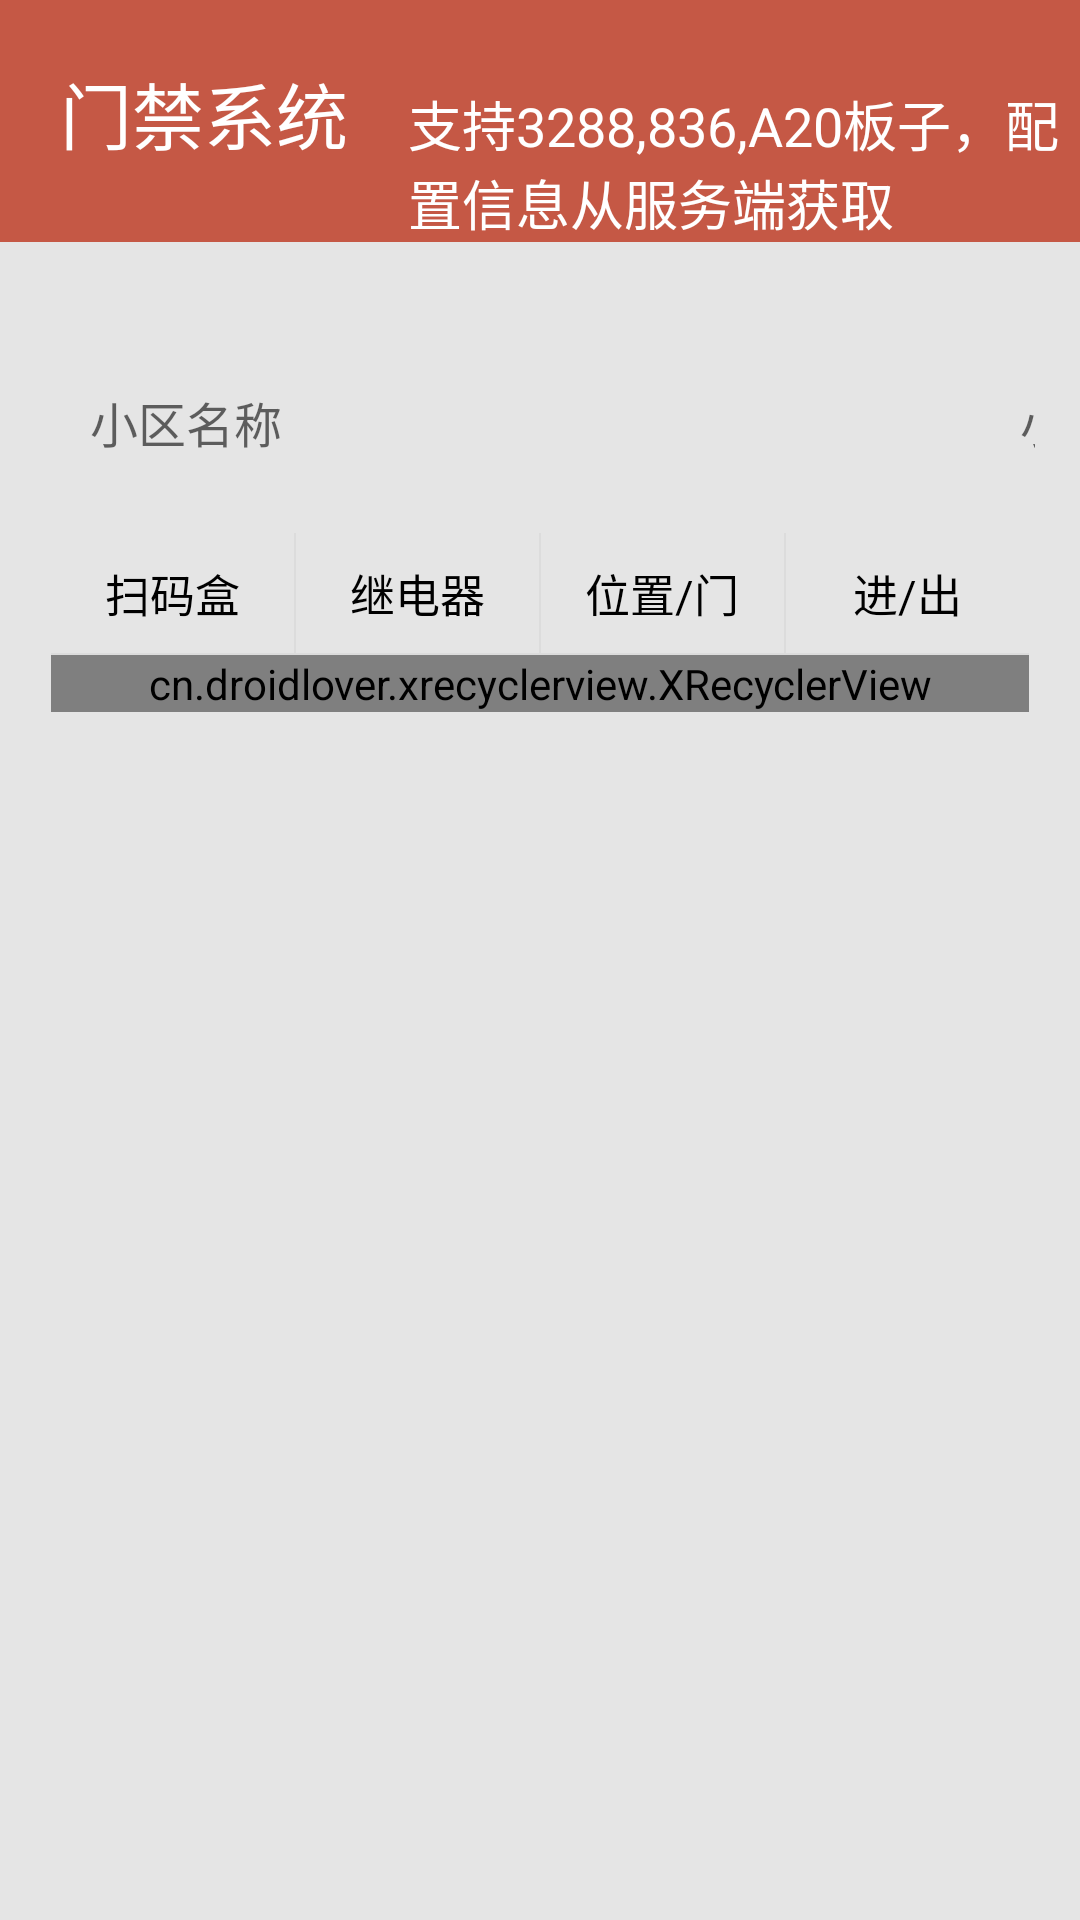

Reconstruct the res/layout file that produces this screen, plus the resources it refers to.
<!-- AndroidManifest.xml: application theme AppTheme -->
<!-- res/layout/activity_access_door2.xml -->
<?xml version="1.0" encoding="utf-8"?>
<LinearLayout xmlns:android="http://schemas.android.com/apk/res/android"
    android:layout_width="match_parent"
    android:layout_height="match_parent"
    android:background="#f3e4e4e4"
    android:focusable="true"
    android:focusableInTouchMode="true"
    android:orientation="vertical">
    <RelativeLayout
        android:layout_width="match_parent"
        android:layout_height="wrap_content"
        android:gravity="center_vertical"
        android:background="@color/colorPrimary">
        <TextView
            android:id="@+id/title"
            android:layout_width="wrap_content"
            android:layout_height="wrap_content"
            android:textColor="@color/white"
            android:layout_marginLeft="20dp"
            android:textSize="24sp"
            android:layout_marginTop="20dp"
            android:layout_marginBottom="20dp"
            android:text="门禁系统"/>
        <TextView
            android:layout_width="wrap_content"
            android:layout_height="wrap_content"
            android:textColor="@color/white"
            android:layout_marginLeft="20dp"
            android:textSize="18sp"
            android:layout_toRightOf="@+id/title"
            android:layout_marginTop="28dp"
            android:text="支持3288,836,A20板子，配置信息从服务端获取"/>
        <TextView
            android:id="@+id/tv_ver"
            android:textColor="@color/white"
            android:layout_alignParentRight="true"
            android:layout_marginRight="30dp"
            android:layout_marginTop="20dp"
            android:layout_width="wrap_content"
            android:layout_height="wrap_content" />
    </RelativeLayout>


    <ScrollView
        android:layout_width="match_parent"
        android:layout_height="match_parent"
        android:scrollbars="none">

        <LinearLayout
            android:layout_width="match_parent"
            android:layout_height="match_parent"
            android:orientation="vertical">

            <LinearLayout
                android:layout_width="match_parent"
                android:layout_height="40dp"
                android:layout_marginLeft="15dp"
                android:layout_marginRight="15dp"
                android:layout_marginTop="40dp"
                android:orientation="horizontal">
                <EditText
                    android:id="@+id/village_name"
                    android:layout_width="@dimen/setup_text"
                    android:layout_height="40dp"
                    android:background="@drawable/view_border"
                    android:hint="小区名称"
                    android:inputType="number"
                    android:maxLength="9"
                    android:paddingBottom="1dp"
                    android:paddingLeft="15dp"
                    android:paddingRight="15dp"
                    android:paddingTop="1dp"
                    android:textSize="16sp" />

                <EditText
                    android:id="@+id/village_id"
                    android:layout_width="@dimen/setup_text"
                    android:layout_height="40dp"
                    android:background="@drawable/view_border"
                    android:digits="0123456789"
                    android:hint="小区编号"
                    android:inputType="number"
                    android:maxLength="9"
                    android:layout_marginLeft="10dp"
                    android:paddingBottom="1dp"
                    android:paddingLeft="15dp"
                    android:paddingRight="15dp"
                    android:paddingTop="1dp"
                    android:textSize="16sp" />

                <RelativeLayout
                    android:id="@+id/direction_select"
                    android:layout_width="@dimen/setup_text"
                    android:layout_height="match_parent"
                    android:layout_marginLeft="10dp"
                    android:background="@drawable/view_border">

                    <TextView
                        android:id="@+id/direction_door"
                        android:layout_width="wrap_content"
                        android:layout_height="wrap_content"
                        android:layout_centerInParent="true"
                        android:text="东门"
                        android:textColor="@color/text_primary"
                        android:textSize="14sp" />

                    <ImageView
                        android:id="@+id/direction_door_down"
                        android:layout_width="wrap_content"
                        android:layout_height="wrap_content"
                        android:layout_alignParentRight="true"
                        android:layout_centerVertical="true"
                        android:layout_marginRight="10dp"
                        android:src="@drawable/ic_arrow_drop_down_black" />

                </RelativeLayout>

                <EditText
                    android:id="@+id/building"
                    android:layout_width="@dimen/setup_text"
                    android:layout_height="40dp"
                    android:layout_marginLeft="10dp"
                    android:background="@drawable/view_border"
                    android:digits="0123456789"
                    android:hint="请输入楼栋号"
                    android:inputType="number"
                    android:maxLength="9"
                    android:paddingBottom="1dp"
                    android:paddingLeft="15dp"
                    android:paddingRight="15dp"
                    android:paddingTop="1dp"
                    android:textSize="16sp"
                    android:visibility="invisible" />
                <EditText
                    android:id="@+id/building_unit"
                    android:layout_width="@dimen/setup_text"
                    android:layout_height="40dp"
                    android:layout_marginLeft="10dp"
                    android:background="@drawable/view_border"
                    android:digits="0123456789"
                    android:hint="请输入单元号"
                    android:inputType="number"
                    android:maxLength="9"
                    android:paddingBottom="1dp"
                    android:paddingLeft="15dp"
                    android:paddingRight="15dp"
                    android:paddingTop="1dp"
                    android:textSize="16sp"
                    android:visibility="invisible" />
            </LinearLayout>

            <LinearLayout
                android:layout_width="match_parent"
                android:layout_height="wrap_content"
                android:layout_margin="15dp"
                android:background="@drawable/view_border"
                android:orientation="vertical"
                android:padding="2dp">

                <LinearLayout
                    android:layout_width="match_parent"
                    android:layout_height="40dp"
                    android:orientation="horizontal">

                    <TextView
                        android:layout_width="match_parent"
                        android:layout_height="match_parent"
                        android:layout_weight="1"
                        android:gravity="center"
                        android:text="扫码盒"
                        android:textColor="@color/text_primary"
                        android:textSize="15sp" />

                    <View
                        android:layout_width="0.5dp"
                        android:layout_height="match_parent"
                        android:background="#dcdcdc" />

                    <TextView
                        android:layout_width="match_parent"
                        android:layout_height="match_parent"
                        android:layout_weight="1"
                        android:gravity="center"
                        android:text="继电器"
                        android:textColor="@color/text_primary"
                        android:textSize="15sp" />

                    <View
                        android:layout_width="0.5dp"
                        android:layout_height="match_parent"
                        android:background="#dcdcdc" />

                    <TextView
                        android:layout_width="match_parent"
                        android:layout_height="match_parent"
                        android:layout_weight="1"
                        android:gravity="center"
                        android:text="位置/门"
                        android:textColor="@color/text_primary"
                        android:textSize="15sp" />

                    <View
                        android:layout_width="0.5dp"
                        android:layout_height="match_parent"
                        android:background="#dcdcdc" />

                    <TextView
                        android:layout_width="match_parent"
                        android:layout_height="match_parent"
                        android:layout_weight="1"
                        android:gravity="center"
                        android:text="进/出"
                        android:textColor="@color/text_primary"
                        android:textSize="15sp" />

                </LinearLayout>

                <View
                    android:layout_width="match_parent"
                    android:layout_height="0.5dp"
                    android:background="#dcdcdc" />

                <cn.droidlover.xrecyclerview.XRecyclerView
                    android:id="@+id/open_door_param"
                    android:layout_width="match_parent"
                    android:layout_height="wrap_content"
                    android:scrollbars="none">

                </cn.droidlover.xrecyclerview.XRecyclerView>


            </LinearLayout>

            <LinearLayout
                android:layout_width="match_parent"
                android:layout_height="match_parent"
                android:layout_margin="20dp"
                android:background="@drawable/view_border"
                android:orientation="vertical">

                <TextView
                    android:id="@+id/tv_content"
                    android:layout_width="match_parent"
                    android:layout_height="match_parent"
                    android:padding="10dp"
                    android:textColor="#037BFF" />

            </LinearLayout>

        </LinearLayout>

    </ScrollView>

</LinearLayout>
<!-- resources referenced by this layout -->
<resources>
  <color name="colorPrimary">#c55845</color>
  <color name="text_primary">#000000</color>
  <color name="white">#FFFFFF</color>
  <dimen name="setup_text">300dp</dimen>
  <style name="AppTheme" parent="Theme.AppCompat.Light.NoActionBar">
          
          <item name="colorPrimary">@color/colorPrimary</item>
          <item name="colorPrimaryDark">@color/colorPrimaryDark</item>
          <item name="colorAccent">@color/colorAccent</item>
      </style>
  <color name="colorPrimaryDark">#c55845</color>
  <color name="colorAccent">#FF4081</color>
</resources>
